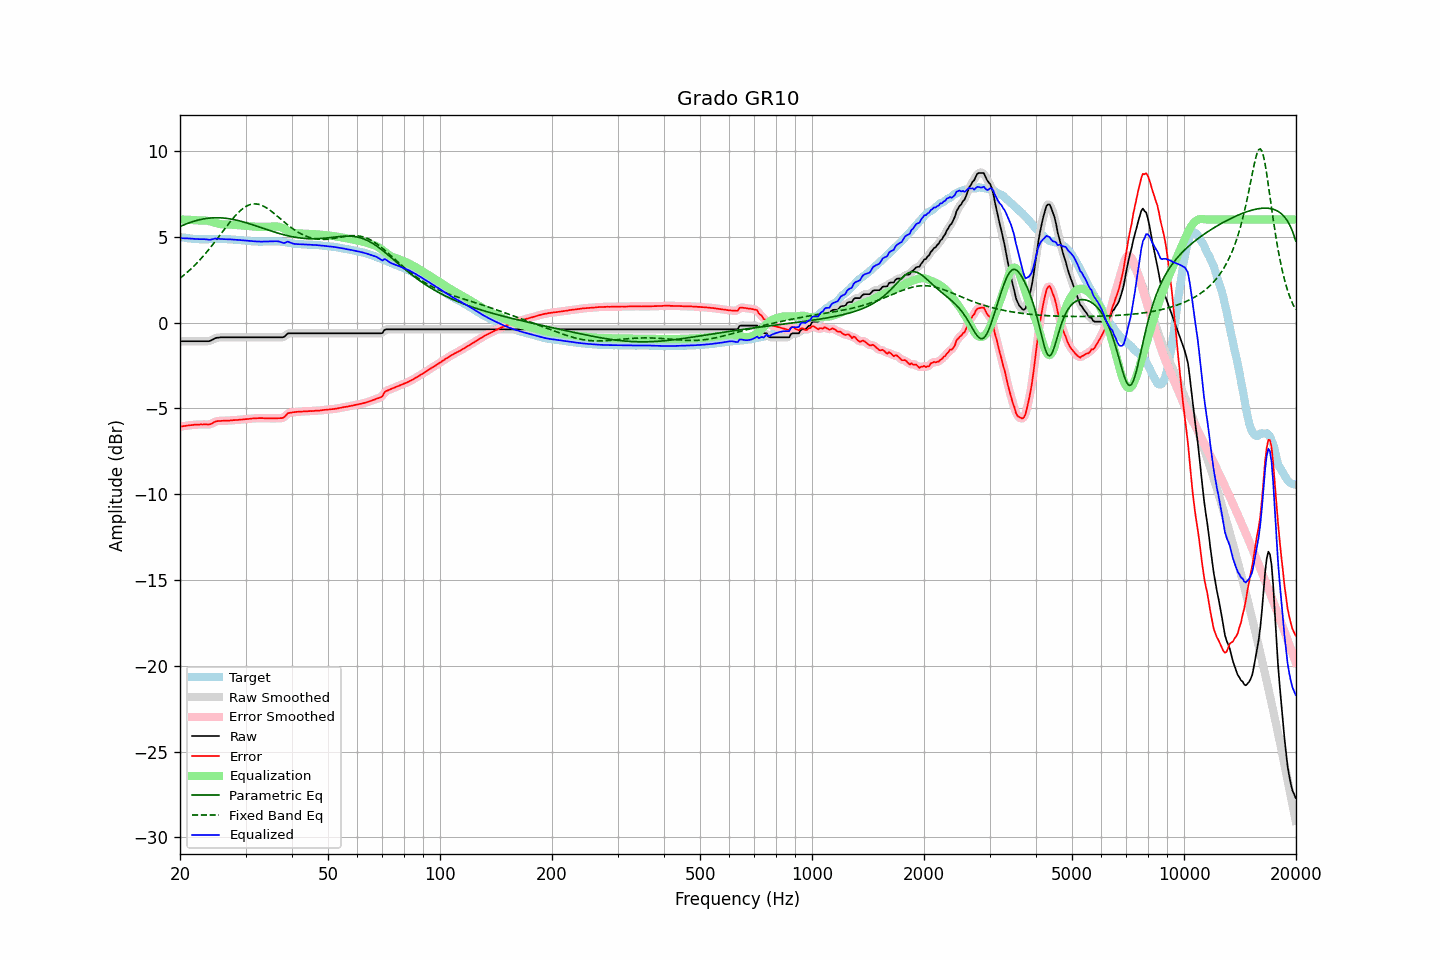

The table this chart was drawn from, first rows:
frequency, raw, error, smoothed, error_smoothed, equalization, parametric_eq, fixed_band_eq, equalized_raw, equalized_smoothed, target
20.00, -1.09, -6.07, -1.09, -6.07, 6.01, 5.59, 2.58, 4.92, 4.92, 4.98
20.20, -1.09, -6.05, -1.09, -6.05, 6.00, 5.63, 2.65, 4.91, 4.91, 4.96
20.40, -1.09, -6.04, -1.09, -6.04, 6.00, 5.67, 2.73, 4.91, 4.91, 4.95
20.61, -1.09, -6.03, -1.09, -6.02, 6.00, 5.71, 2.81, 4.91, 4.91, 4.94
20.81, -1.09, -6.01, -1.09, -6.01, 5.99, 5.75, 2.89, 4.90, 4.90, 4.92
21.02, -1.09, -6.00, -1.09, -6.00, 5.99, 5.78, 2.97, 4.90, 4.90, 4.91
21.23, -1.09, -5.99, -1.09, -5.99, 5.98, 5.82, 3.05, 4.89, 4.89, 4.90
21.44, -1.09, -5.98, -1.09, -5.98, 5.98, 5.85, 3.14, 4.89, 4.89, 4.89
21.66, -1.09, -5.97, -1.09, -5.97, 5.97, 5.88, 3.23, 4.88, 4.88, 4.88
21.87, -1.09, -5.96, -1.09, -5.96, 5.96, 5.91, 3.32, 4.87, 4.87, 4.87
22.09, -1.09, -5.96, -1.09, -5.95, 5.95, 5.94, 3.42, 4.87, 4.87, 4.87
22.31, -1.09, -5.95, -1.09, -5.95, 5.95, 5.96, 3.51, 4.86, 4.86, 4.86
22.54, -1.09, -5.95, -1.09, -5.94, 5.95, 5.99, 3.61, 4.86, 4.86, 4.86
22.76, -1.09, -5.93, -1.09, -5.94, 5.95, 6.01, 3.71, 4.86, 4.86, 4.85
22.99, -1.09, -5.94, -1.09, -5.94, 5.95, 6.03, 3.82, 4.86, 4.86, 4.86
23.22, -1.09, -5.93, -1.09, -5.94, 5.95, 6.04, 3.93, 4.86, 4.86, 4.84
23.45, -1.09, -5.93, -1.09, -5.94, 5.94, 6.06, 4.04, 4.85, 4.85, 4.84
23.69, -1.09, -5.94, -1.09, -5.94, 5.93, 6.07, 4.15, 4.84, 4.84, 4.85
23.92, -1.09, -5.94, -1.08, -5.94, 5.91, 6.08, 4.26, 4.82, 4.83, 4.85
24.16, -1.06, -5.92, -1.05, -5.91, 5.89, 6.09, 4.38, 4.83, 4.83, 4.86
24.40, -1.01, -5.87, -1.01, -5.87, 5.86, 6.10, 4.50, 4.85, 4.85, 4.86
24.65, -0.96, -5.82, -0.96, -5.82, 5.83, 6.10, 4.62, 4.87, 4.87, 4.86
24.89, -0.91, -5.77, -0.92, -5.78, 5.80, 6.10, 4.74, 4.89, 4.88, 4.86
25.14, -0.89, -5.75, -0.89, -5.75, 5.77, 6.10, 4.86, 4.88, 4.88, 4.86
25.39, -0.88, -5.74, -0.87, -5.74, 5.75, 6.10, 4.98, 4.87, 4.88, 4.86
25.65, -0.87, -5.74, -0.87, -5.73, 5.73, 6.10, 5.11, 4.86, 4.86, 4.87
25.91, -0.86, -5.73, -0.86, -5.73, 5.72, 6.09, 5.23, 4.86, 4.86, 4.87
26.16, -0.86, -5.72, -0.86, -5.72, 5.72, 6.09, 5.36, 4.86, 4.86, 4.87
26.43, -0.86, -5.71, -0.86, -5.72, 5.71, 6.08, 5.48, 4.86, 4.86, 4.85
26.69, -0.86, -5.71, -0.86, -5.71, 5.71, 6.07, 5.60, 4.85, 4.85, 4.85
26.96, -0.86, -5.71, -0.86, -5.71, 5.71, 6.05, 5.72, 4.85, 4.85, 4.85
27.23, -0.86, -5.71, -0.86, -5.71, 5.70, 6.04, 5.84, 4.85, 4.85, 4.85
27.50, -0.86, -5.70, -0.86, -5.70, 5.70, 6.02, 5.96, 4.84, 4.84, 4.84
27.77, -0.86, -5.69, -0.86, -5.69, 5.69, 6.01, 6.07, 4.83, 4.83, 4.83
28.05, -0.86, -5.69, -0.86, -5.68, 5.69, 5.99, 6.18, 4.83, 4.83, 4.83
28.33, -0.86, -5.68, -0.86, -5.68, 5.68, 5.97, 6.28, 4.82, 4.82, 4.82
28.62, -0.86, -5.67, -0.86, -5.67, 5.67, 5.94, 6.38, 4.81, 4.81, 4.82
28.90, -0.86, -5.66, -0.86, -5.66, 5.66, 5.92, 6.47, 4.80, 4.80, 4.80
29.19, -0.86, -5.65, -0.86, -5.66, 5.66, 5.90, 6.55, 4.80, 4.80, 4.79
29.48, -0.86, -5.65, -0.86, -5.65, 5.65, 5.87, 6.63, 4.79, 4.79, 4.79
29.78, -0.86, -5.64, -0.86, -5.64, 5.64, 5.84, 6.70, 4.78, 4.78, 4.78
30.08, -0.86, -5.63, -0.86, -5.63, 5.63, 5.82, 6.76, 4.77, 4.77, 4.77
30.38, -0.86, -5.63, -0.86, -5.62, 5.62, 5.79, 6.81, 4.76, 4.76, 4.77
30.68, -0.86, -5.61, -0.86, -5.61, 5.61, 5.76, 6.85, 4.75, 4.75, 4.75
30.99, -0.86, -5.60, -0.86, -5.60, 5.60, 5.73, 6.88, 4.74, 4.74, 4.74
31.30, -0.86, -5.59, -0.86, -5.59, 5.60, 5.70, 6.90, 4.74, 4.74, 4.73
31.61, -0.86, -5.59, -0.86, -5.59, 5.59, 5.67, 6.91, 4.73, 4.73, 4.73
31.93, -0.86, -5.59, -0.86, -5.58, 5.58, 5.64, 6.91, 4.72, 4.72, 4.73
32.24, -0.86, -5.57, -0.86, -5.58, 5.58, 5.61, 6.90, 4.72, 4.72, 4.72
32.57, -0.86, -5.57, -0.86, -5.57, 5.57, 5.57, 6.88, 4.71, 4.71, 4.71
32.89, -0.86, -5.57, -0.86, -5.57, 5.57, 5.54, 6.85, 4.71, 4.71, 4.71
33.22, -0.86, -5.57, -0.86, -5.57, 5.57, 5.51, 6.82, 4.71, 4.71, 4.71
33.55, -0.86, -5.58, -0.86, -5.57, 5.58, 5.48, 6.78, 4.72, 4.72, 4.72
33.89, -0.86, -5.58, -0.86, -5.58, 5.58, 5.45, 6.73, 4.72, 4.72, 4.72
34.23, -0.86, -5.58, -0.86, -5.58, 5.58, 5.42, 6.67, 4.72, 4.72, 4.72
34.57, -0.86, -5.59, -0.86, -5.58, 5.58, 5.38, 6.61, 4.72, 4.72, 4.73
34.92, -0.86, -5.58, -0.86, -5.59, 5.59, 5.35, 6.54, 4.73, 4.73, 4.72
35.27, -0.86, -5.59, -0.86, -5.59, 5.59, 5.32, 6.47, 4.73, 4.73, 4.73
35.62, -0.86, -5.59, -0.86, -5.59, 5.59, 5.29, 6.39, 4.73, 4.73, 4.73
35.97, -0.86, -5.58, -0.86, -5.59, 5.60, 5.26, 6.32, 4.74, 4.74, 4.73
... 635 more rows
